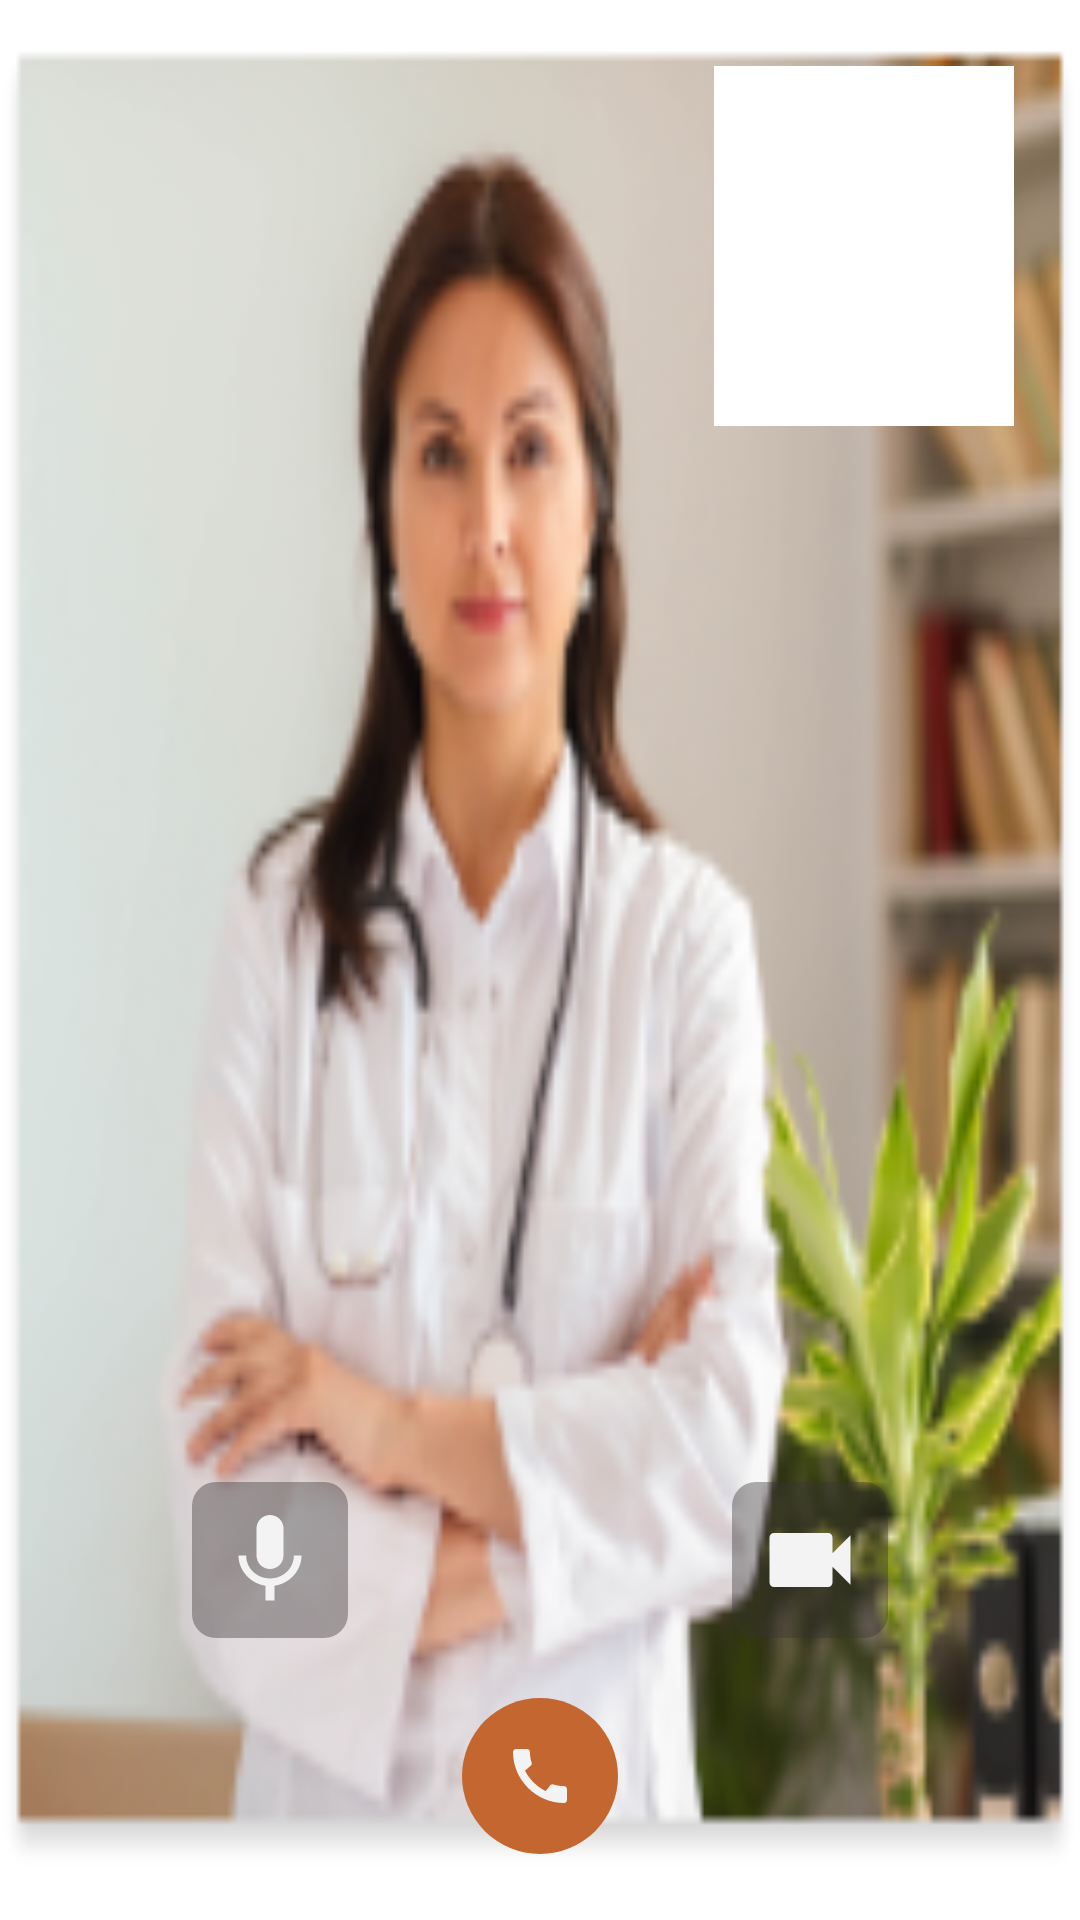

Produce the Android XML layout that renders to this screen, including the resource entries it uses.
<!-- AndroidManifest.xml: application theme Theme.DoctorApp -->
<!-- res/layout/activity_video_call.xml -->
<?xml version="1.0" encoding="utf-8"?>


<layout xmlns:android="http://schemas.android.com/apk/res/android"
    xmlns:app="http://schemas.android.com/apk/res-auto"
    xmlns:tools="http://schemas.android.com/tools">

    <androidx.constraintlayout.widget.ConstraintLayout
        android:layout_width="match_parent"
        android:layout_height="match_parent">

        <FrameLayout
            android:layout_marginTop="15dp"
            android:layout_marginBottom="15dp"
            android:id="@+id/bg_video_container"
            android:layout_width="fill_parent"
            android:layout_height="fill_parent"
            android:background="@drawable/img_doctor"
            app:layout_constraintBottom_toBottomOf="parent"
            app:layout_constraintEnd_toEndOf="parent"
            app:layout_constraintStart_toStartOf="parent"
            app:layout_constraintTop_toTopOf="parent">

        </FrameLayout>

        <FrameLayout
            android:id="@+id/floating_video_container"
            android:layout_width="100dp"
            android:layout_height="120dp"
            android:layout_margin="22dp"
            android:background="@android:color/background_light"
            app:layout_constraintEnd_toEndOf="parent"
            app:layout_constraintTop_toTopOf="parent" />

        <ImageView
            android:id="@+id/joinBtn"
            android:layout_width="80dp"
            android:layout_height="80dp"
            android:layout_weight="20"
            android:scaleType="centerInside"
            android:visibility="gone"
            app:layout_constraintBottom_toBottomOf="parent"
            app:layout_constraintEnd_toEndOf="parent"
            app:layout_constraintStart_toStartOf="parent"
            app:layout_constraintTop_toTopOf="parent" />


        <TextView
            android:id="@+id/tvName"
            android:layout_width="0dp"
            android:layout_height="wrap_content"
            android:gravity="center"
            android:text="Test"
            android:textColor="@android:color/white"
            android:textSize="16sp"
            android:visibility="invisible"
            app:layout_constraintEnd_toEndOf="parent"
            app:layout_constraintStart_toStartOf="parent"
            app:layout_constraintTop_toTopOf="parent" />

        <LinearLayout
            android:id="@+id/llButtons"
            android:layout_width="match_parent"
            android:layout_height="wrap_content"
            android:layout_marginBottom="22dp"
            android:gravity="center"
            android:orientation="vertical"
            app:layout_constraintBottom_toBottomOf="parent"
            app:layout_constraintEnd_toEndOf="parent"
            app:layout_constraintStart_toStartOf="parent">

            <LinearLayout
                android:layout_width="match_parent"
                android:layout_height="wrap_content"
                android:layout_marginBottom="20dp"
                android:gravity="center"
                android:orientation="horizontal"
                app:layout_constraintBottom_toBottomOf="parent">


                <LinearLayout
                    android:layout_width="0dp"
                    android:layout_height="wrap_content"
                    android:layout_weight="1"
                    android:gravity="center">

                    <ImageView
                        android:id="@+id/audioBtn"
                        android:layout_width="wrap_content"
                        android:layout_height="match_parent"
                        android:background="@drawable/bg_call_options"
                        android:padding="8dp"
                        android:src="@drawable/ic_mic_unmute" />
                </LinearLayout>

                <LinearLayout
                    android:layout_width="0dp"
                    android:layout_height="wrap_content"
                    android:layout_weight="1"
                    android:gravity="center">

                    <ImageView
                        android:id="@+id/videoBtn"
                        android:layout_width="wrap_content"
                        android:layout_height="wrap_content"
                        android:background="@drawable/bg_call_options"
                        android:onClick="onVideoMuteClicked"
                        android:padding="8dp"
                        android:src="@drawable/ic_videocam_on" />
                </LinearLayout>


            </LinearLayout>


            <ImageView
                android:id="@+id/leaveBtn"
                android:layout_width="52dp"
                android:layout_height="52dp"
                android:background="@drawable/bg_round"
                android:backgroundTint="@color/red"
                android:onClick="onLeaveChannelClicked"
                android:scaleType="centerInside"
                android:src="@drawable/ic_call"
                app:tint="@color/mc_color"
                tools:targetApi="lollipop" />

        </LinearLayout>

    </androidx.constraintlayout.widget.ConstraintLayout>

</layout>
<!-- resources referenced by this layout -->
<resources>
  <color name="mc_color">#F3F3F3</color>
  <!-- drawable bg_call_options (drawable) -->
  <?xml version="1.0" encoding="utf-8"?>
  
  <shape xmlns:android="http://schemas.android.com/apk/res/android"
      android:shape="rectangle">
      <solid android:color="@color/transparent_black" />
      <corners android:radius="8dp" />
  </shape>
  <!-- drawable bg_round (drawable) -->
  <?xml version="1.0" encoding="utf-8"?>
  
  <shape xmlns:android="http://schemas.android.com/apk/res/android"
      android:shape="oval">
      <size
          android:width="90dp"
          android:height="90dp" />
      <solid android:color="@color/accent" />
  </shape>
  <!-- drawable ic_call (drawable) -->
  <vector xmlns:android="http://schemas.android.com/apk/res/android"
      android:width="24dp"
      android:height="24dp"
      android:viewportWidth="24"
      android:viewportHeight="24"
      android:tint="?attr/colorControlNormal">
      <path
          android:fillColor="@android:color/white"
          android:pathData="M20.01,15.38c-1.23,0 -2.42,-0.2 -3.53,-0.56 -0.35,-0.12 -0.74,-0.03 -1.01,0.24l-1.57,1.97c-2.83,-1.35 -5.48,-3.9 -6.89,-6.83l1.95,-1.66c0.27,-0.28 0.35,-0.67 0.24,-1.02 -0.37,-1.11 -0.56,-2.3 -0.56,-3.53 0,-0.54 -0.45,-0.99 -0.99,-0.99H4.19C3.65,3 3,3.24 3,3.99 3,13.28 10.73,21 20.01,21c0.71,0 0.99,-0.63 0.99,-1.18v-3.45c0,-0.54 -0.45,-0.99 -0.99,-0.99z"/>
  </vector>
  <!-- drawable ic_mic_unmute (drawable) -->
  <vector xmlns:android="http://schemas.android.com/apk/res/android"
      android:width="36dp"
      android:height="36dp"
      android:tint="@color/mc_color"
      android:viewportWidth="24"
      android:viewportHeight="24">
      <path
          android:fillColor="@android:color/white"
          android:pathData="M12,14c1.66,0 2.99,-1.34 2.99,-3L15,5c0,-1.66 -1.34,-3 -3,-3S9,3.34 9,5v6c0,1.66 1.34,3 3,3zM17.3,11c0,3 -2.54,5.1 -5.3,5.1S6.7,14 6.7,11L5,11c0,3.41 2.72,6.23 6,6.72L11,21h2v-3.28c3.28,-0.48 6,-3.3 6,-6.72h-1.7z" />
  </vector>
  <!-- drawable ic_videocam_on (drawable) -->
  <vector xmlns:android="http://schemas.android.com/apk/res/android"
      android:width="36dp"
      android:height="36dp"
      android:tint="@color/mc_color"
      android:viewportWidth="24"
      android:viewportHeight="24">
      <path
          android:fillColor="@android:color/white"
          android:pathData="M17,10.5V7c0,-0.55 -0.45,-1 -1,-1H4c-0.55,0 -1,0.45 -1,1v10c0,0.55 0.45,1 1,1h12c0.55,0 1,-0.45 1,-1v-3.5l4,4v-11l-4,4z" />
  </vector>
  <!-- drawable img_doctor: webp bitmap (drawable, 31760 bytes) -->
  <style name="Theme.DoctorApp" parent="Theme.MaterialComponents.DayNight.NoActionBar">
          
          <item name="colorPrimary">@color/white</item>
          <item name="colorPrimaryVariant">@color/white</item>
          <item name="colorOnPrimary">@color/accent</item>
          
          <item name="colorSecondary">@color/white</item>
          <item name="colorSecondaryVariant">@color/accent</item>
          <item name="colorOnSecondary">@color/black</item>
          <item name="android:windowLightStatusBar">true</item>
          
          <item name="android:statusBarColor" tools:targetApi="l">?attr/colorPrimary</item>
          
      </style>
  <color name="transparent_black">#66373333</color>
  <color name="accent">#C4662F</color>
  <color name="white">#FFFFFFFF</color>
  <color name="black">#FF000000</color>
</resources>
